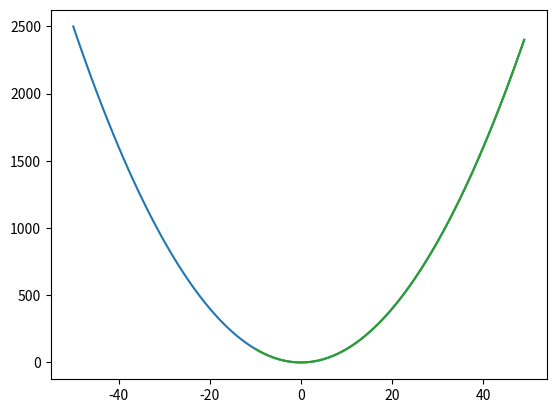

The matplotlib source for this figure:
import matplotlib.pyplot as plt
x_cords = range(-50,50) 
y_cords = [x*x for x in x_cords]
plt.plot(x_cords, y_cords)
plt.show()

import matplotlib.pyplot as plt
x_cords = range(50,-50) 
y_cords = [x*x for x in x_cords]
plt.plot(x_cords, y_cords)
plt.show()

import matplotlib.pyplot as plt
x_cords = range(-10,50) 
y_cords = [x*x for x in x_cords]
plt.plot(x_cords, y_cords)
plt.show()